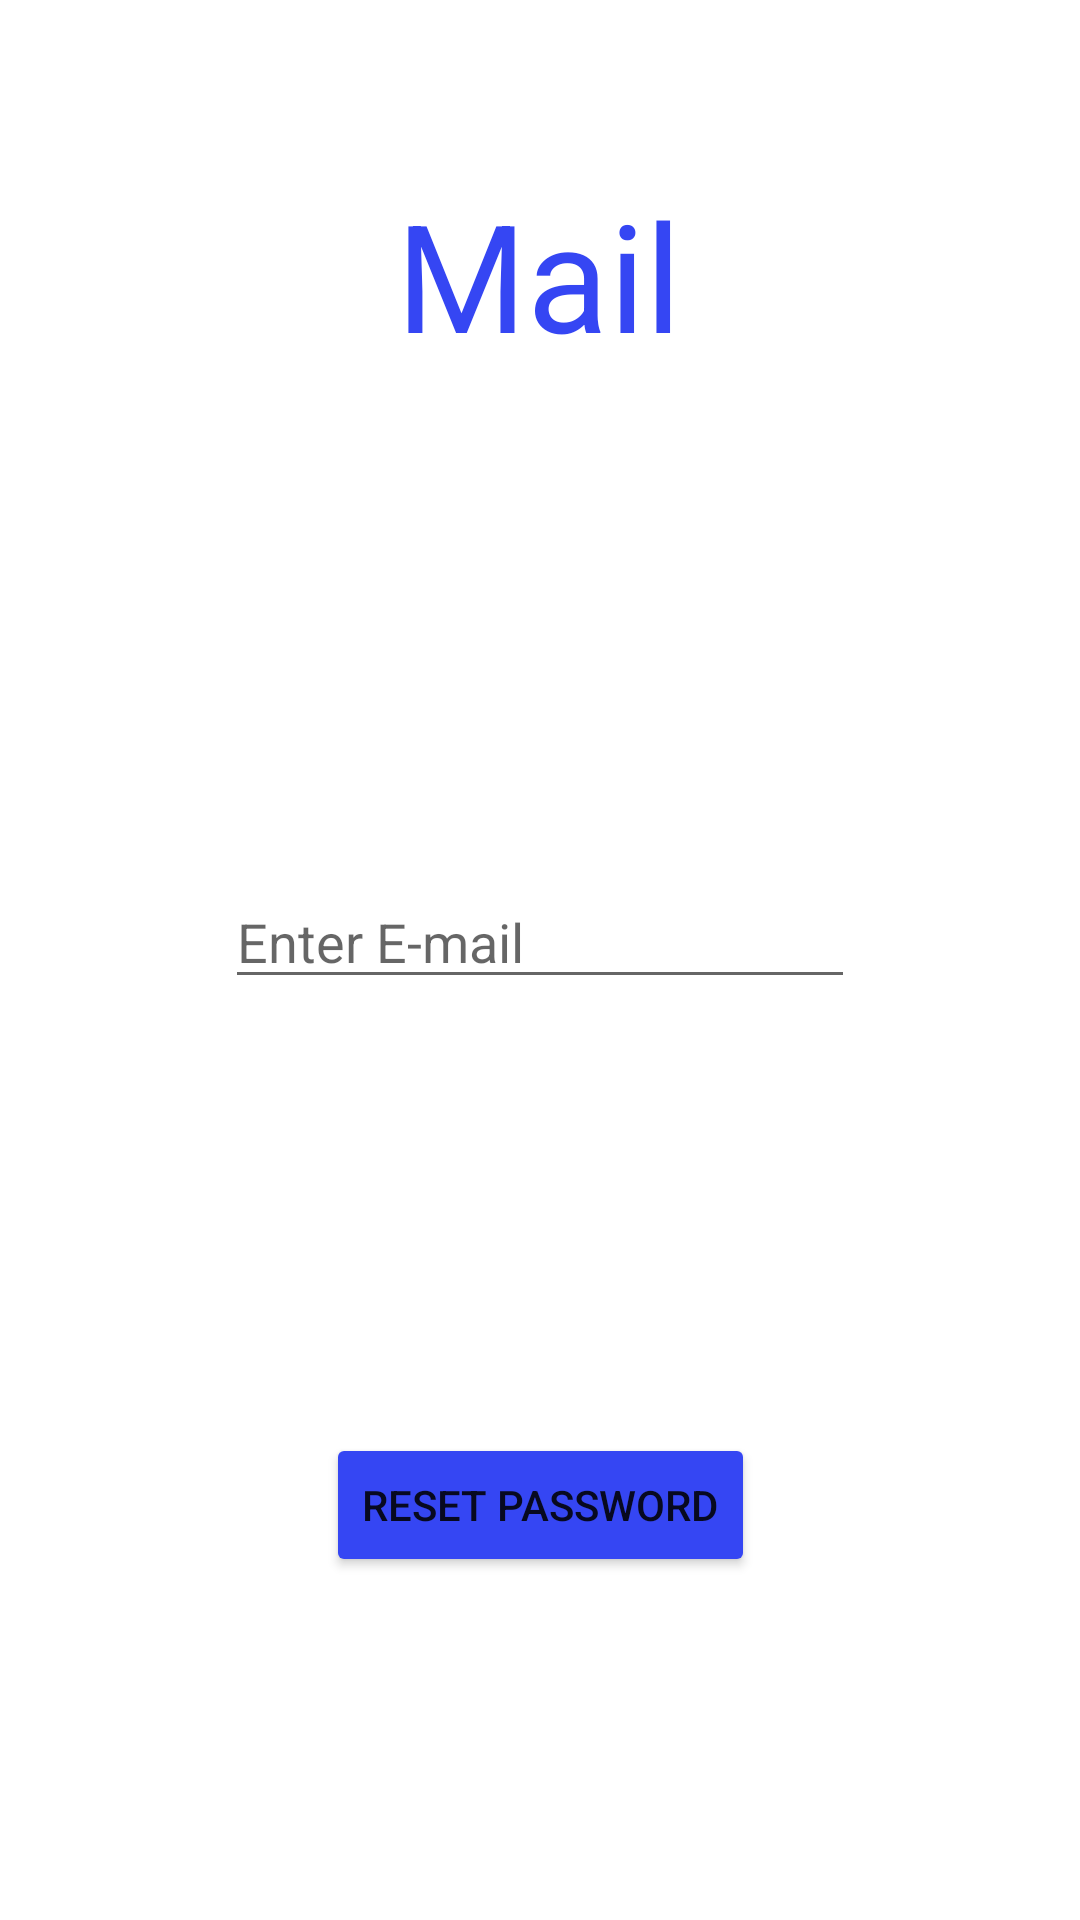

Android layout source for this screen:
<!-- AndroidManifest.xml: application theme Theme.დავალება5 -->
<!-- res/layout/activity_reset.xml -->
<?xml version="1.0" encoding="utf-8"?>
<androidx.constraintlayout.widget.ConstraintLayout xmlns:android="http://schemas.android.com/apk/res/android"
    xmlns:app="http://schemas.android.com/apk/res-auto"
    xmlns:tools="http://schemas.android.com/tools"
    android:layout_width="match_parent"
    android:layout_height="match_parent"
    android:background="#FFFFFF"
    tools:context=".ResetActivity">

    <TextView
        android:id="@+id/Mail"
        android:textColor="#3546F3"
        android:layout_width="wrap_content"
        android:layout_height="wrap_content"
        android:text="Mail"
        android:textSize="50sp"
        app:layout_constraintBottom_toBottomOf="parent"
        app:layout_constraintEnd_toEndOf="parent"
        app:layout_constraintHorizontal_bias="0.498"
        app:layout_constraintStart_toStartOf="parent"
        app:layout_constraintTop_toTopOf="parent"
        app:layout_constraintVertical_bias="0.101" />

    <EditText
        android:id="@+id/emailForRes"
        android:layout_width="wrap_content"
        android:layout_height="wrap_content"
        android:ems="10"
        android:hint="Enter E-mail"
        android:inputType="textEmailAddress"
        app:layout_constraintBottom_toBottomOf="parent"
        app:layout_constraintEnd_toEndOf="parent"
        app:layout_constraintStart_toStartOf="parent"
        app:layout_constraintTop_toTopOf="parent"
        app:layout_constraintVertical_bias="0.487" />

    <Button
        android:id="@+id/resetButton"
        android:layout_width="wrap_content"
        android:layout_height="wrap_content"
        android:backgroundTint="#3546F3"
        android:text="Reset password"
        app:layout_constraintBottom_toBottomOf="parent"
        app:layout_constraintEnd_toEndOf="parent"
        app:layout_constraintStart_toStartOf="parent"
        app:layout_constraintTop_toTopOf="parent"
        app:layout_constraintVertical_bias="0.807" />


</androidx.constraintlayout.widget.ConstraintLayout>
<!-- resources referenced by this layout -->
<resources>
  <style name="Theme.დავალება5" parent="Theme.MaterialComponents.DayNight.DarkActionBar">
          
          <item name="colorPrimary">@color/purple_500</item>
          <item name="colorPrimaryVariant">@color/purple_700</item>
          <item name="colorOnPrimary">@color/white</item>
          
          <item name="colorSecondary">@color/teal_200</item>
          <item name="colorSecondaryVariant">@color/teal_700</item>
          <item name="colorOnSecondary">@color/black</item>
          
          <item name="android:statusBarColor" tools:targetApi="l">?attr/colorPrimaryVariant</item>
          
      </style>
  <!-- not gathered from this repository: default colours our renderer supplied (Android Studio template values) -->
  <color name="purple_500">#FF6200EE</color>
  <color name="purple_700">#FF3700B3</color>
  <color name="teal_200">#FF03DAC5</color>
  <color name="teal_700">#FF018786</color>
  <color name="black">#FF000000</color>
  <color name="white">#FFFFFFFF</color>
</resources>
